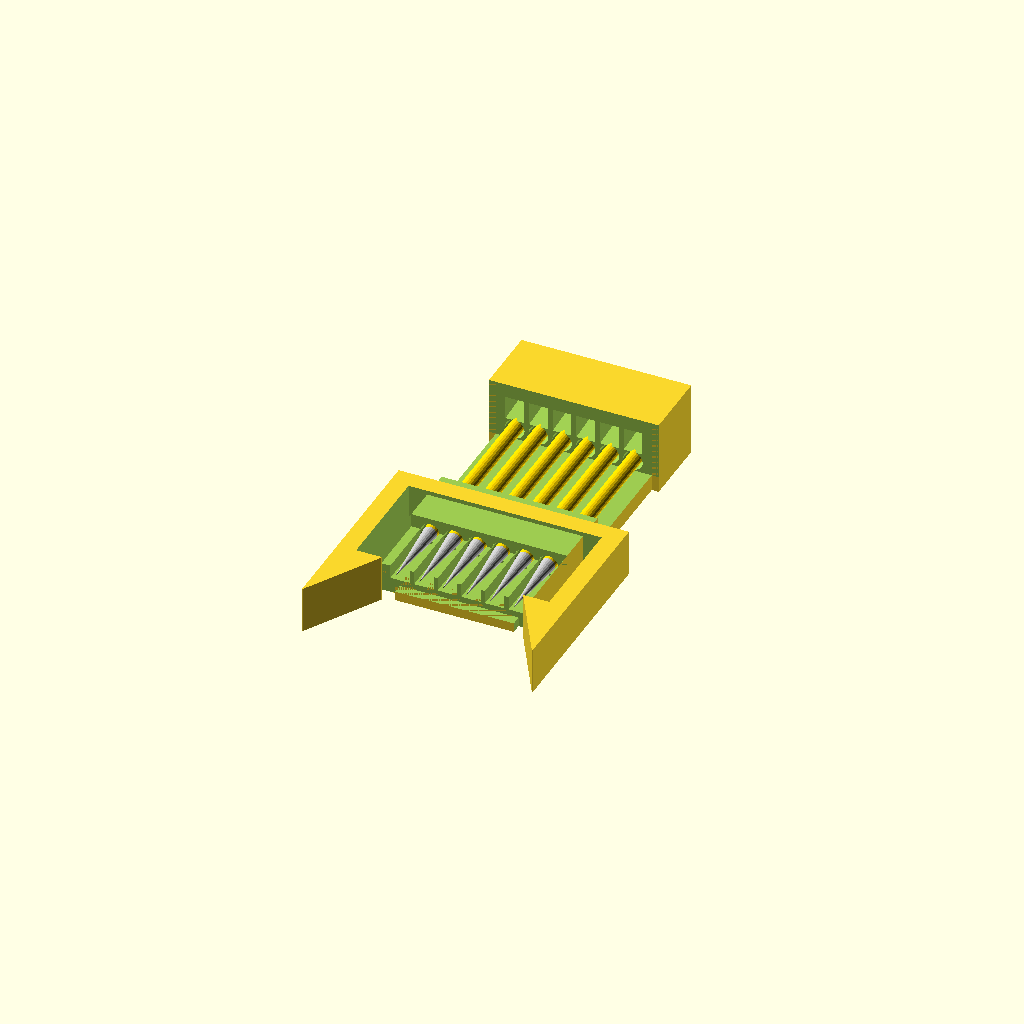
Cell 1: the model at its default parameters.
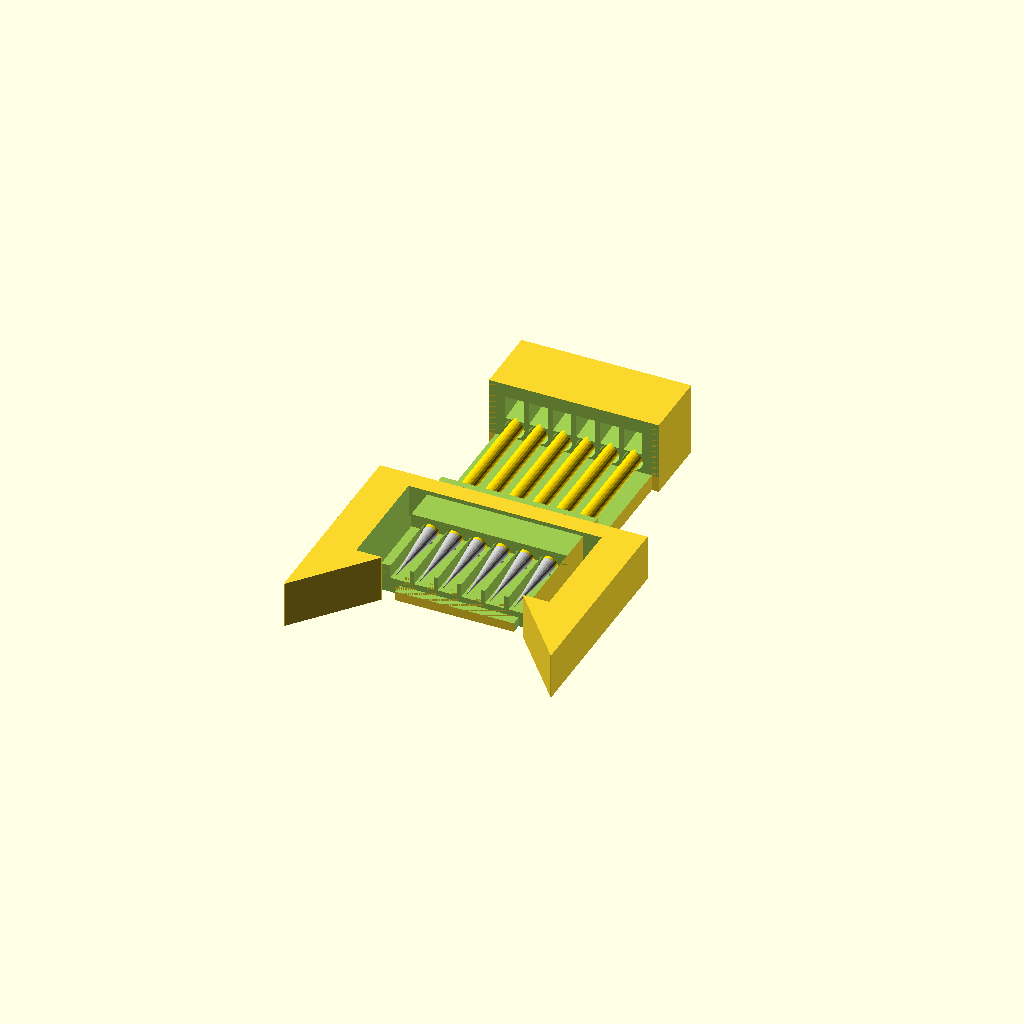
Cell 2: printer_nozzle = 0.8 (everything else at default).
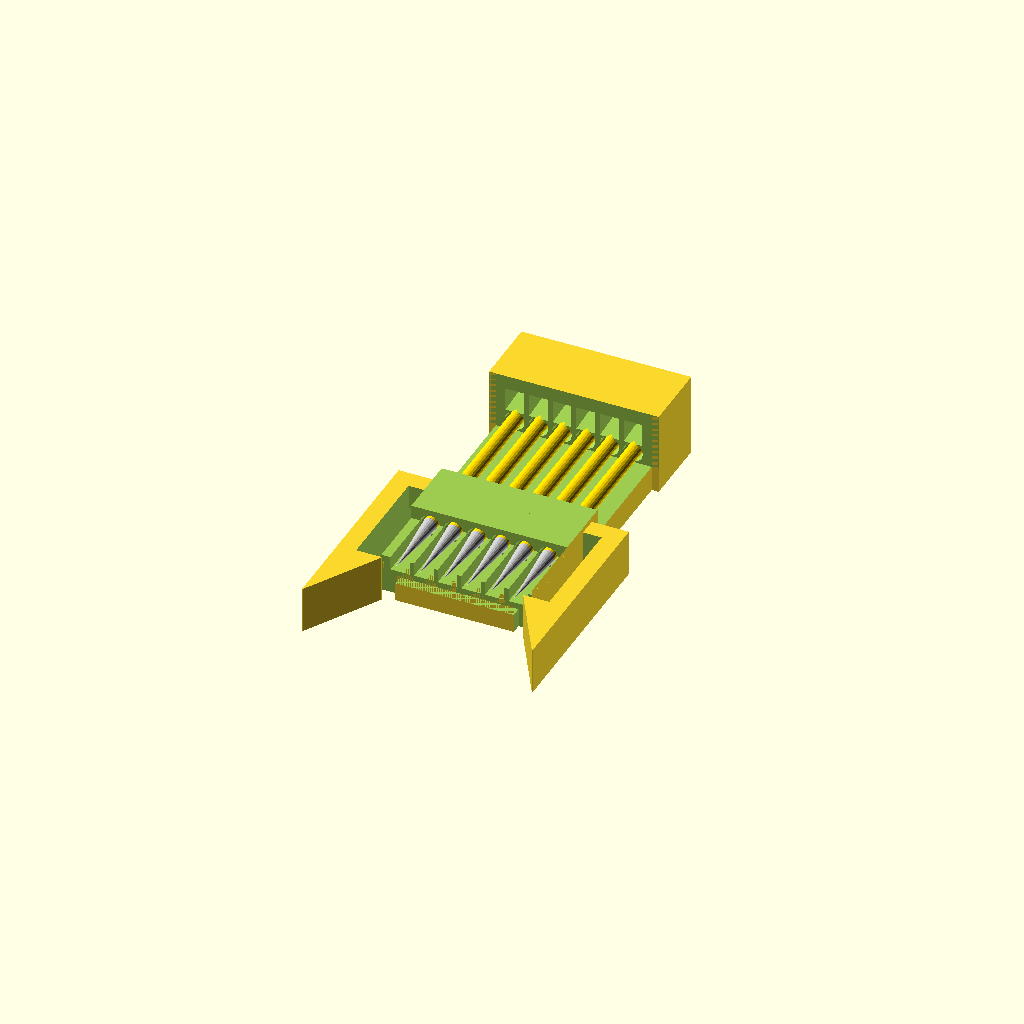
Cell 3: base_thickness = 2 (everything else at default).
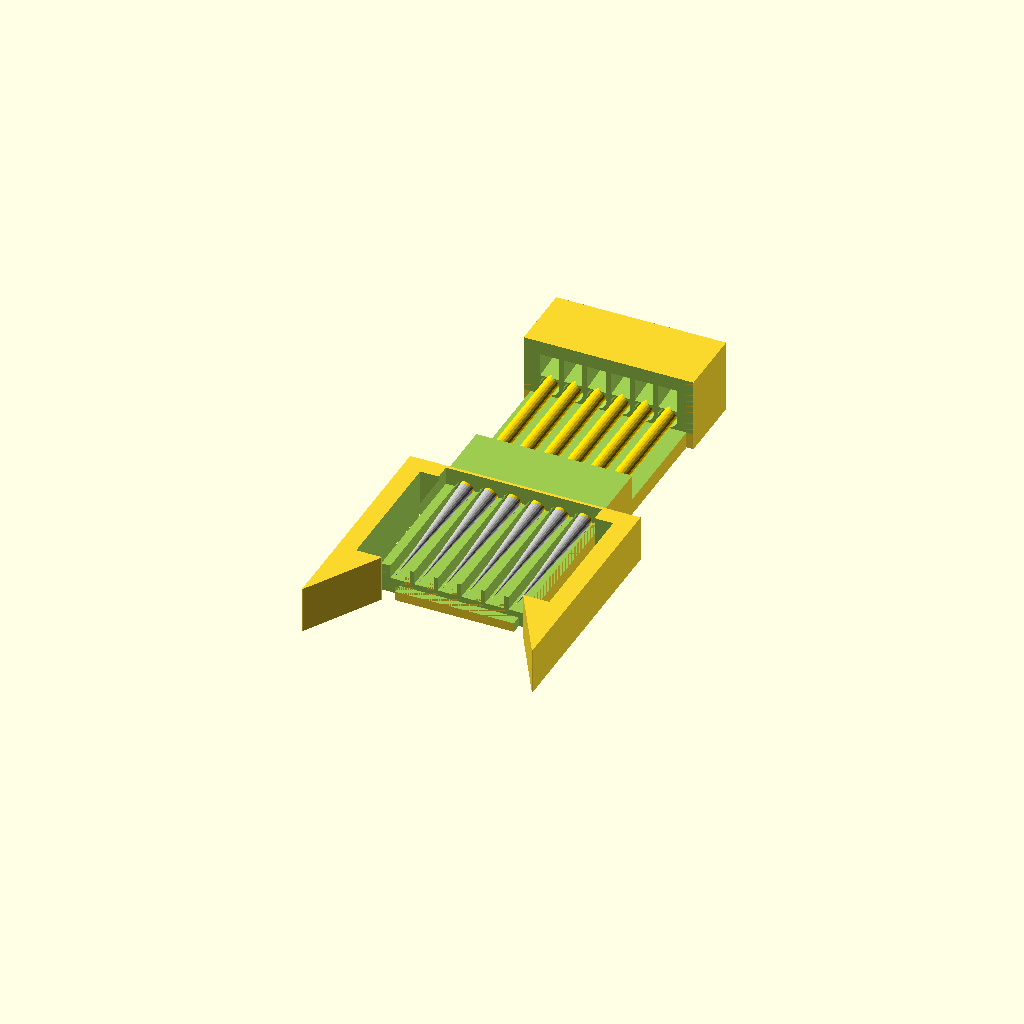
Cell 4: ppext = 16 (everything else at default).
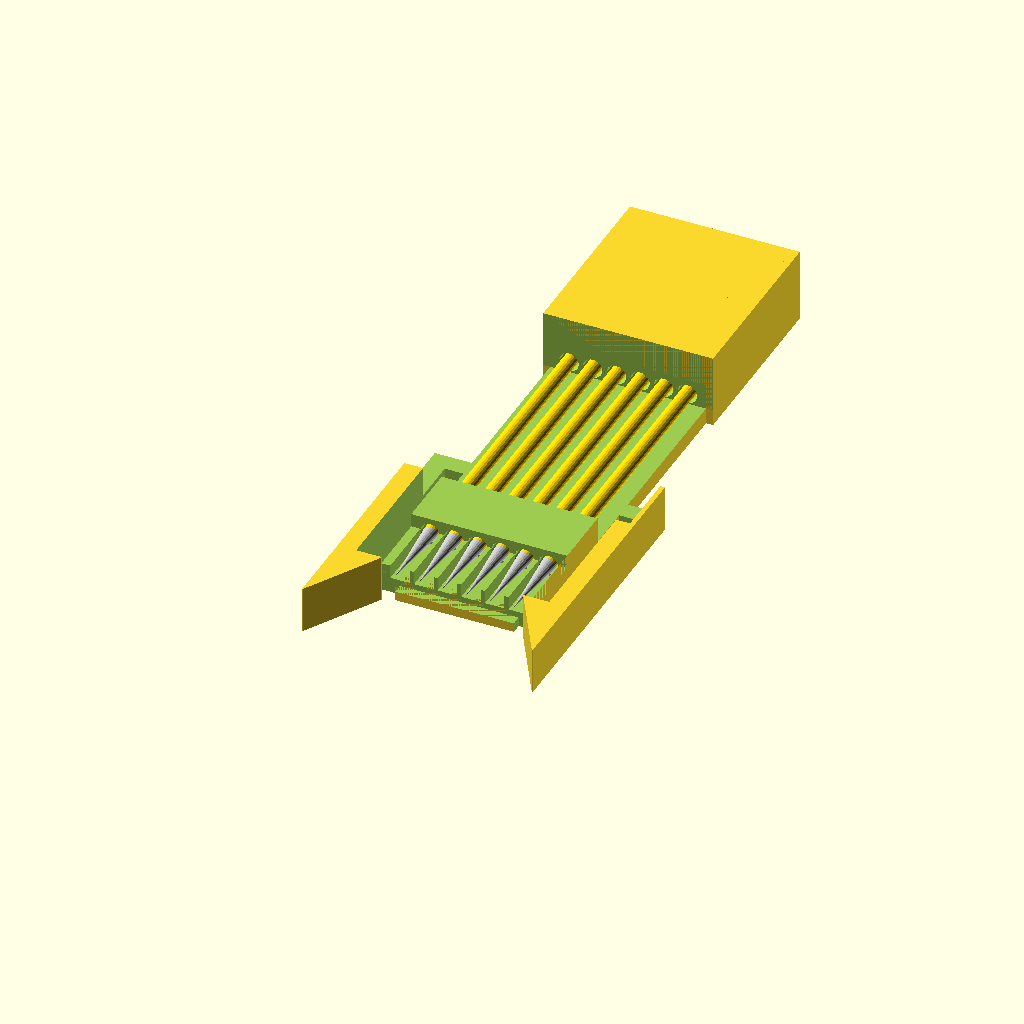
Cell 5 — ppbody set to 50, the other parameters unchanged.
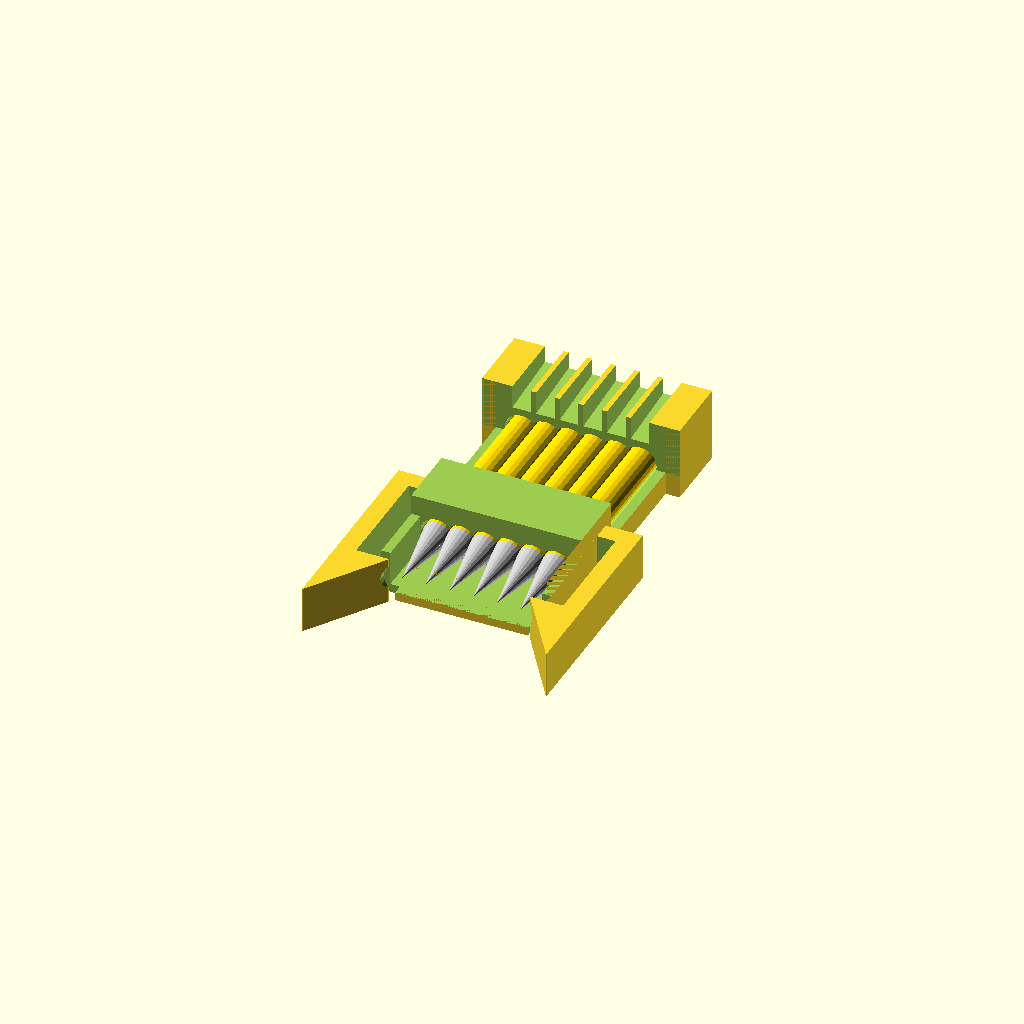
Cell 6: ppdia = 3 (everything else at default).
One fixed orthographic camera (rotation 55°, 0°, 25°; colour scheme Cornfield) for every cell.
Source of the model, edge_header_programmer_clip/edge_header_programmer_clip.scad:
$fn=20;
/*
  Edge Header Programmer Clip Via Probes (e.g. OpenLog Clone)
  Author: Brian Khuu 2019
  
  This is originally designed for connecting to OpenLog Clones
  
  I used P100-E2 probes for this
  
  Note: The purple openlog clone Programmer Port essentally has [GND, RST, SCK, M0, M1, Vin]

*/

// Designed For Printer Nozzle
printer_nozzle=0.4;

// Base Thickness
base_thickness = 1;

/* probe pin spec */
ppext = 8; // Probe extention length
ppbody = 25; // Body of the probe
ppdia = 1.5; // probe pin diameter

ppdiatol = 0.6; // tolerance for fitting
ppinset = 0;

ppdiaoutset = ppext-ppinset; // How far to space out to allow for side fits
echo(ppdiaoutset);

/* Castellated Module Pin Spacing and count */

// Pin Count
ppc = 6;

// Pin Spacing
pps = 2.54;

// PCB Thickness
pcb_thickness = 1.1; // 1mm Open Log Clone

// PCB Probe Offset
pcb_probe_offset = 1.3;

/* Clip */
clip_tab = 5; // Clip tab to more easily open the clip

/* pcb */
pcb_h = 2; // pcb thickness

/* calc */
boxx = ppc * pps + ppdia;
boxy = 2 + ppbody + ppdiaoutset;
boxh = base_thickness+pcb_probe_offset+ppdiatol+5;

module probe_pin_req()
{
  inset=0;
  translate([0,0,-ppbody])
  union()
  {
    translate([0,0,0])
      cylinder(r1=(ppdia)/2,r2=(ppdia+ppdiatol)/2, h=3);
    translate([0,0,1])
      cylinder(r=(ppdia+ppdiatol)/2, h=ppbody+ppext+1);
    %color("gold") cylinder(r=ppdia/2, h=ppbody);
    %color("silver") translate([0,0,ppbody])
      cylinder(r=ppdia/2, r2=0, h=ppext);
  }
}

module openlog_clone_programmer_jig_clip()
{
  grip_gap=2;
  grip_thickness=printer_nozzle*5;
  grip_height=5;
  difference() 
  {
    translate([-grip_gap-grip_thickness,-1,0])
      cube([boxx+grip_gap*2+grip_thickness*2,boxy/3+3,grip_height]);
    translate([-grip_gap,-2,-1])
      cube([boxx+grip_gap*2,boxy/3+2,grip_height+2]);
  }
  translate([-(grip_thickness*2+grip_gap*2)/2,-0.5,0])
    hull()
    {
      translate([0,0,0])
        cube([(grip_thickness+grip_gap+ppdia/2),0.1,grip_height]);
      translate([0,-8,0])
        cube([0.1,0.1,grip_height]);
    }
  translate([(grip_thickness*2+grip_gap*2)/2+boxx,-0.5,0])
    hull()
    {
      translate([-(grip_thickness+grip_gap+ppdia/2),0,0])
        cube([(grip_thickness+grip_gap+ppdia/2),0.1,grip_height]);
      translate([-0.1,-8,0])
        cube([0.1,0.1,grip_height]);
    }
}

module openlog_clone_programmer_jig()
{
  difference()
  {  
    /* Bulk */
    union()
    {
      difference()
      {
        cube([boxx,boxy,boxh]);
        translate([-5, 0, base_thickness+pcb_probe_offset+ppdia*1.5]) 
          cube([ppc * pps+10,ppbody, 5]);
        translate([0,0,-1])
          cube([4,pcb_thickness*2,boxh],center=true);
        translate([boxx,0,-1])
          cube([4,pcb_thickness*2,boxh],center=true);
      }
      translate([-(ppdia)/2, ppdiaoutset+7+ppbody/2, 0]) 
        cube([boxx+(ppdia),boxy-(ppdiaoutset+7+ppbody/2), boxh]);
      openlog_clone_programmer_jig_clip();
    }

    /* Probe Access Cutout */
    translate([-5, ppdiaoutset+7, base_thickness+ppdia/2]) 
      cube([ppc * pps+10,ppbody/2, 10]);
      
    /* Module Cutout */
    translate([0, -0.001, 0]) 
      union()
      {     
        translate([0, 0,base_thickness]) 
          cube([boxx,pcb_thickness, boxh]);   
        translate([0, 0, base_thickness+ppdia+ppdiatol]) 
          cube([boxx,ppdiaoutset, boxh]);
      }
      
    /* Probe */
    for ( xi = [0 : 1 : ppc-1] )
    {
      translate([ppdia/2+pps/2+pps*xi, 0, base_thickness])
      union()
      {
        translate([0, ppdiaoutset, pcb_probe_offset+ppdiatol])
          rotate([90,0,0])
          probe_pin_req();
        
        translate([0, ppdiaoutset, pcb_probe_offset+ppdiatol])
          rotate([180,0,0])
            translate([0, (ppdiaoutset)/2, 0])
              cube([ppdia+ppdiatol,(ppdiaoutset),ppdia+1], center=true);
      }
    }
    
    /* Wire Guide (To solder onto the probe) */
    for ( xii = [0 : 1 : ppc-1] )
    {
      translate([ppdia/2+pps/2+pps*xii, boxy+1, base_thickness+ppdia+1.5+pcb_probe_offset+ppdiatol])
        rotate([95,0,0])
          cube([2,2.5,20],center=true);
    }
  }
}

openlog_clone_programmer_jig();
Parameter table extracted from the source (name, type, default, range or options):
printer_nozzle: number, default 0.4
base_thickness: number, default 1
ppext: number, default 8
ppbody: number, default 25
ppdia: number, default 1.5
ppdiatol: number, default 0.6
ppinset: number, default 0
ppc: number, default 6
pps: number, default 2.54
pcb_thickness: number, default 1.1
pcb_probe_offset: number, default 1.3
clip_tab: number, default 5
pcb_h: number, default 2
